Run: headless pygame with SDL's dummy video driver; simulated clock (each Clock.tick advances the game by its frame time, no real sleeping); random seed 0; keys injected as events and as key.get_pressed() state; no mouse input.
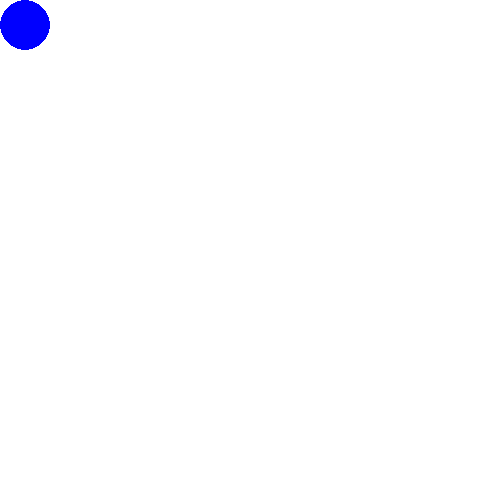
Frame 1 of 4 · flips 1–60 · no input
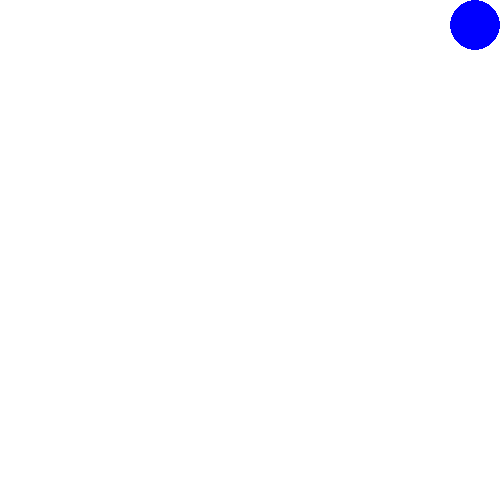
Frame 2 of 4 · flips 61–180 · tapped SPACE, RETURN · held RIGHT (→), D
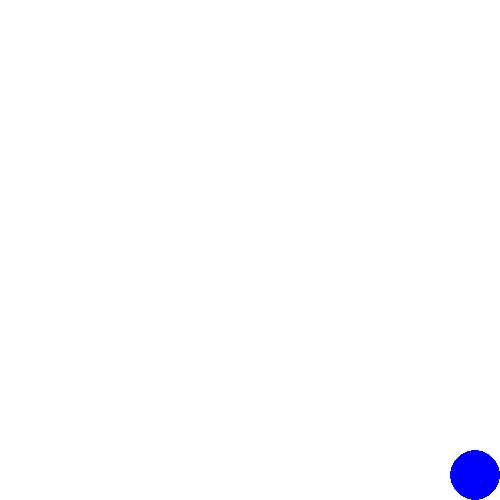
Frame 3 of 4 · flips 181–300 · held DOWN (↓), S
Frame 4 of 4 · flips 301–420 · held LEFT (←), A, UP (↑), W · screen same as frame 1, image omitted

The pygame program that drew these frames:

import pygame

# Initialize all configs
pygame.init()

# Creating main window (Surface)
screen = pygame.display.set_mode((500, 500))  # Surface
running = True

# RGB - Red Green Blue [0-255]
BLACK = (0, 0, 0)
WHITE = (255, 255, 255)
BLUE = (0, 0, 255)
GREEN = (0, 255, 0)
RED = (255, 0, 0)

clock = pygame.time.Clock()
# Frame per second
FPS = 60


color = BLUE

x = 25
y = 25

# Main loop
while running:
    # Getting all the events from OS
    for event in pygame.event.get():
        if event.type == pygame.QUIT:
            running = False
        if event.type == pygame.KEYDOWN:
            if event.key == pygame.K_RIGHT:
                x = x + 20
            if event.key == pygame.K_DOWN:
                y = y + 20
            if event.key == pygame.K_UP:
                y = y - 20
            if event.key == pygame.K_LEFT:
                x = x - 20     

    # Getting all pressed buttons
    pressed = pygame.key.get_pressed()

    if pressed[pygame.K_UP]:
        y -= 5
    if pressed[pygame.K_DOWN]:
        y += 5
    if pressed[pygame.K_LEFT]:
        x -= 5
    if pressed[pygame.K_RIGHT]:
        x += 5
    #Making sure it doesnt leave the screen   
    if x + 25 >= 500:
        x = 475
    if x-25<0:
        x=25
    if y + 25 >= 500:
        y = 475
    if y-25<0:
        y=25
    
    """ if x + 50 >= 500:
        x = 0
    if x<0:
        x=450
    if y + 50 >= 500:
            y = 0
    if y<0:
        y=450"""
    # Refresh the screen
    screen.fill(WHITE)

    # Drawing the objects
    pygame.draw.circle(screen, color, (x, y), 25)

    # Screen updating
    pygame.display.flip()

    clock.tick(FPS)
